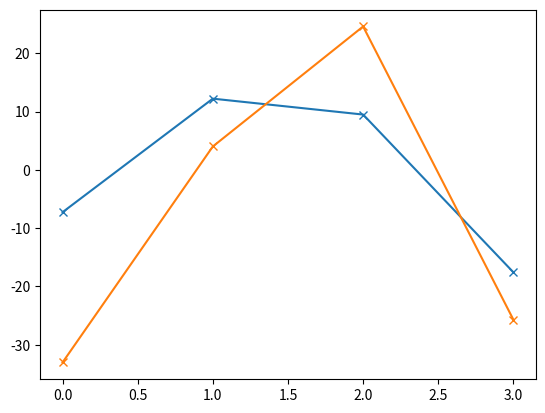
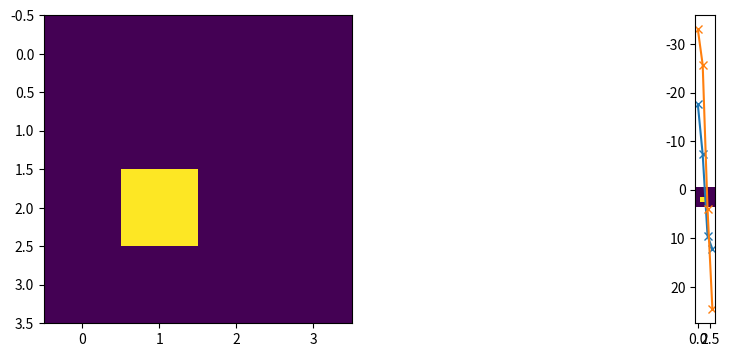
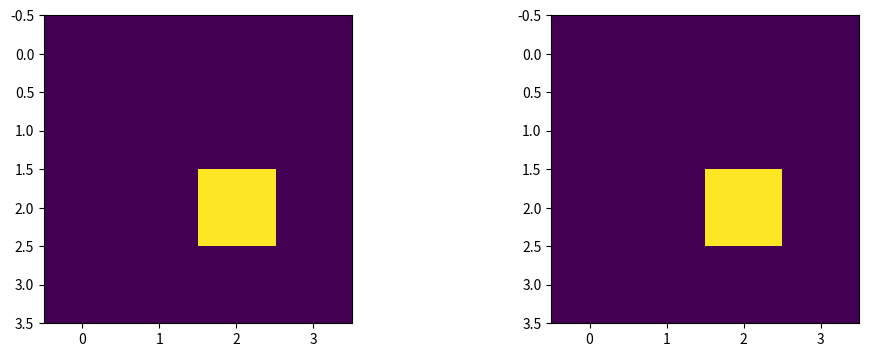

These charts were generated, in order, by the following Python code:
#!/usr/bin/env python3
# -*- coding: utf-8 -*-
"""
Created on Wed Oct 26 17:19:13 2022

[redacted]
"""

#!/usr/bin/env python3
# -*- coding: utf-8 -*-
"""
Created on Wed Oct 26 15:11:19 2022

[redacted]
"""


import numpy as np
import scipy
import matplotlib
import matplotlib.pyplot as plt
import matplotlib.cm as cm

matplotlib.rc('image', interpolation='nearest')
matplotlib.rc('figure',facecolor='white')
matplotlib.rc('image',cmap='viridis')

# %matplotlib inline

# +
def getCost(x,y,p=2.):
    """Squared Euclidean distance cost for two 1d arrays"""
    c=(x.reshape((-1,1))-y.reshape((1,-1)))
    c=c**p
    return c

def getPiFromRow(M,N,piRow):
    pi=np.zeros(shape=(M,N),dtype=int)
    for i,j in zip(np.arange(M),piRow):
        if j>-1: pi[i,j]=1
    return pi

def getPiFromCol(M,N,piCol):
    pi=np.zeros(shape=(M,N),dtype=int)
    for i,j in zip(piCol,np.arange(N)):
        if i>-1: pi[i,j]=1
    return pi


# +
# this is more or less verbatim the version described in the notes
def solve1DPOT(c,lam,verbose=False,plots=False):
    M,N=c.shape
    
    phi=np.full(shape=M,fill_value=-np.inf)
    psi=np.full(shape=N,fill_value=lam)
    # to which cols/rows are rows/cols currently assigned? -1: unassigned
    piRow=np.full(M,-1,dtype=int)
    piCol=np.full(N,-1,dtype=int)
    # a bit shifted from notes. K is index of the row that we are currently processing
    K=0

    while K<M:
        if verbose: print(f"K={K}")
        j=np.argmin(c[K,:]-psi)
        val=c[K,j]-psi[j]
        if val>=lam:
            if verbose: print("case 1")
            phi[K]=lam
            K+=1
        elif piCol[j]==-1:
            if verbose: print("case 2")
            piCol[j]=K
            piRow[K]=j
            phi[K]=val
            K+=1
        else:
            if verbose: print("case 3")
            phi[K]=val
            #assert piCol[j]==K-1
            # iMin and jMin indicate lower end of range of contiguous rows and cols
            # that are currently examined in subroutine;
            # upper end is always K and j
            iMin=K-1
            jMin=j
            # threshold until an entry of phi hits lam
            if phi[K]>phi[K-1]:
                lamDiff=lam-phi[K]
                lamInd=K
            else:
                lamDiff=lam-phi[K-1]
                lamInd=K-1
            resolved=False
            while not resolved:
                # threshold until constr iMin,jMin-1 becomes active
                if jMin>0:
                    lowEndDiff=c[iMin,jMin-1]-phi[iMin]-psi[jMin-1]
                else:
                    lowEndDiff=np.infty
                # threshold for upper end
                if j<N-1:
                    hiEndDiff=c[K,j+1]-phi[K]-psi[j+1]
                else:
                    hiEndDiff=np.infty
                if hiEndDiff<=min(lowEndDiff,lamDiff):
                    if verbose: print("case 3.1")
                    phi[iMin:K+1]+=hiEndDiff
                    psi[jMin:j+1]-=hiEndDiff
                    piRow[K]=j+1
                    piCol[j+1]=K
                    resolved=True
                elif lowEndDiff<=min(hiEndDiff,lamDiff):
                    if piCol[jMin-1]==-1:
                        if verbose: print("case 3.2a")
                        phi[iMin:K+1]+=lowEndDiff
                        psi[jMin:j+1]-=lowEndDiff
                        # "flip" assignment along whole chain
                        jPrime=jMin
                        piCol[jMin-1]=iMin
                        piRow[iMin]-=1
                        for i in range(iMin+1,K):
                            piCol[jPrime]+=1
                            piRow[i]-=1
                            jPrime+=1
                        piRow[K]=jPrime
                        piCol[jPrime]+=1
                        resolved=True
                    else:
                        if verbose: print("case 3.2b")
                        assert piCol[jMin-1]==iMin-1
                        phi[iMin:K+1]+=lowEndDiff
                        psi[jMin:j+1]-=lowEndDiff
                        # adjust distance to threshold
                        lamDiff-=lowEndDiff
                        iMin-=1
                        jMin-=1
                        if lam-phi[iMin]<lamDiff:
                            lamDiff=lam-phi[iMin]
                            lamInd=iMin

                else:
                    if verbose: print(f"case 3.3, lamInd={lamInd}")
                    phi[iMin:K+1]+=lamDiff
                    psi[jMin:j+1]-=lamDiff
                    # "flip" assignment from lambda touching row onwards
                    jPrime=piRow[lamInd]
                    piRow[lamInd]=-1
                    for i in range(lamInd+1,K):
                        piCol[jPrime]+=1
                        piRow[i]-=1
                        jPrime+=1
                    if lamInd<K:
                        piRow[K]=jPrime
                        piCol[jPrime]+=1
                    resolved=True
                #assert np.min(c-phi.reshape((M,1))-psi.reshape((1,N)))>=-1E-15
            K+=1
        if plots:
            fig=plt.figure(figsize=(12,4))
            fig.add_subplot(1,3,1)
            plt.title(f"K={K-1}")
            cEff=c-phi.reshape((M,1))-psi.reshape((1,N))
            plt.imshow(cEff<=1E-15)
            fig.add_subplot(1,3,2)
            plt.imshow(getPiFromRow(M,N,piRow))
            fig.add_subplot(1,3,3)
            plt.imshow(getPiFromCol(M,N,piCol))
            plt.show()
    return phi,psi,piRow,piCol


# in this version the adjustment of dual variables is not done throughout subroutine 3
# but only upon its conclusion, thus one internal loop over the entries of duals is skipped
# this version may have worst case complexity O(N^2)
def solve1DPOTDijkstra(c,lam,verbose=False,plots=False):
    M,N=c.shape
    
    phi=np.full(shape=M,fill_value=-np.inf)
    psi=np.full(shape=N,fill_value=lam)
    # to which cols/rows are rows/cols currently assigned? -1: unassigned
    piRow=np.full(M,-1,dtype=int)
    piCol=np.full(N,-1,dtype=int)
    # a bit shifted from notes. K is index of the row that we are currently processing
    K=0

    while K<M:
        if verbose: print(f"K={K}")
        j=np.argmin(c[K,:]-psi)
        val=c[K,j]-psi[j]
        if val>=lam:
            if verbose: print("case 1")
            phi[K]=lam
            K+=1
        elif piCol[j]==-1:
            if verbose: print("case 2")
            piCol[j]=K
            piRow[K]=j
            phi[K]=val
            K+=1
        else:
            if verbose: print("case 3")
            phi[K]=val
            #assert piCol[j]==K-1
            # Dijkstra distance vector and currently explored radius
            dist=np.full(M,np.inf)
            dist[K]=0.
            dist[K-1]=0.
            v=0

            # iMin and jMin indicate lower end of range of contiguous rows and cols
            # that are currently examined in subroutine;
            # upper end is always K and j
            iMin=K-1
            jMin=j
            # threshold until an entry of phi hits lam
            if phi[K]>phi[K-1]:
                lamDiff=lam-phi[K]
                lamInd=K
            else:
                lamDiff=lam-phi[K-1]
                lamInd=K-1
            resolved=False
            while not resolved:
                # threshold until constr iMin,jMin-1 becomes active
                if jMin>0:
                    lowEndDiff=c[iMin,jMin-1]-phi[iMin]-psi[jMin-1]
                else:
                    lowEndDiff=np.infty
                # threshold for upper end
                if j<N-1:
                    hiEndDiff=c[K,j+1]-phi[K]-psi[j+1]-v
                else:
                    hiEndDiff=np.infty
                if hiEndDiff<=min(lowEndDiff,lamDiff):
                    if verbose: print("case 3.1")
                    v+=hiEndDiff
                    for i in range(iMin,K):
                        phi[i]+=v-dist[i]
                        psi[piRow[i]]-=v-dist[i]
                    phi[K]+=v
                    piRow[K]=j+1
                    piCol[j+1]=K
                    resolved=True
                elif lowEndDiff<=min(hiEndDiff,lamDiff):
                    if piCol[jMin-1]==-1:
                        if verbose: print("case 3.2a")
                        v+=lowEndDiff
                        for i in range(iMin,K):
                            phi[i]+=v-dist[i]
                            psi[piRow[i]]-=v-dist[i]
                        phi[K]+=v
                        # "flip" assignment along whole chain
                        jPrime=jMin
                        piCol[jMin-1]=iMin
                        piRow[iMin]-=1
                        for i in range(iMin+1,K):
                            piCol[jPrime]+=1
                            piRow[i]-=1
                            jPrime+=1
                        piRow[K]=jPrime
                        piCol[jPrime]+=1
                        resolved=True
                    else:
                        if verbose: print("case 3.2b")
                        assert piCol[jMin-1]==iMin-1
                        v+=lowEndDiff
                        dist[iMin-1]=v
                        # adjust distance to threshold
                        lamDiff-=lowEndDiff
                        iMin-=1
                        jMin-=1
                        if lam-phi[iMin]<lamDiff:
                            lamDiff=lam-phi[iMin]
                            lamInd=iMin

                else:
                    if verbose: print(f"case 3.3, lamInd={lamInd}")
                    v+=lamDiff
                    for i in range(iMin,K):
                        phi[i]+=v-dist[i]
                        psi[piRow[i]]-=v-dist[i]
                    phi[K]+=v
                    # "flip" assignment from lambda touching row onwards
                    jPrime=piRow[lamInd]
                    piRow[lamInd]=-1
                    for i in range(lamInd+1,K):
                        piCol[jPrime]+=1
                        piRow[i]-=1
                        jPrime+=1
                    if lamInd<K:
                        piRow[K]=jPrime
                        piCol[jPrime]+=1
                    resolved=True
            #assert np.min(c-phi.reshape((M,1))-psi.reshape((1,N)))>=-1E-15
            K+=1
        if plots:
            fig=plt.figure(figsize=(12,4))
            fig.add_subplot(1,3,1)
            plt.title(f"K={K-1}")
            cEff=c-phi.reshape((M,1))-psi.reshape((1,N))
            plt.imshow(cEff<=1E-15)
            fig.add_subplot(1,3,2)
            plt.imshow(getPiFromRow(M,N,piRow))
            fig.add_subplot(1,3,3)
            plt.imshow(getPiFromCol(M,N,piCol))
            plt.show()
    return phi,psi,piRow,piCol

# -

M=4
N=4
n=M
m=N
lam=30.0
#x=np.random.random(size=M)
#y=np.random.random(size=N)

X=np.random.uniform(-20,20,n)
# np.random.seed(m)
Y=np.random.uniform(-40,40,m)
#X.sort()
#Y.sort()
#x=np.random.normal(size=M)
#y=2*np.random.normal(size=N)-0.5
#x=np.sort(X)
#y=np.sort(Y)
c=getCost(X,Y)

plt.plot(X,marker="x")
plt.plot(Y,marker="x")
plt.show()


phi,psi,piRow,piCol=solve1DPOT(c,lam,verbose=False,plots=False)
phiD,psiD,piRowD,piColD=solve1DPOTDijkstra(c,lam,verbose=False,plots=False)

print(np.sum(np.abs(phi-phiD)))
print(np.sum(np.abs(psi-psiD)))
print(np.sum(np.abs(piRow-piRowD)))
print(np.sum(np.abs(piCol-piColD)))

cEff=c-phi.reshape((M,1))-psi.reshape((1,N))
print(np.min(cEff))
pi=getPiFromRow(M,N,piRow)
print(np.sum(np.abs(pi-getPiFromCol(M,N,piCol))))

fig=plt.figure(figsize=(12,4))
fig.add_subplot(1,2,1)
plt.imshow(cEff<=1E-15)
fig.add_subplot(1,2,2)
plt.imshow(pi)
plt.show()
print('cost is',np.sum(pi*c))

X.sort()
Y.sort()
c=getCost(X,Y)

plt.plot(X,marker="x")
plt.plot(Y,marker="x")
plt.show()


phi,psi,piRow,piCol=solve1DPOT(c,lam,verbose=False,plots=False)
phiD,psiD,piRowD,piColD=solve1DPOTDijkstra(c,lam,verbose=False,plots=False)

print(np.sum(np.abs(phi-phiD)))
print(np.sum(np.abs(psi-psiD)))
print(np.sum(np.abs(piRow-piRowD)))
print(np.sum(np.abs(piCol-piColD)))

cEff=c-phi.reshape((M,1))-psi.reshape((1,N))
print(np.min(cEff))
pi=getPiFromRow(M,N,piRow)
print(np.sum(np.abs(pi-getPiFromCol(M,N,piCol))))

fig=plt.figure(figsize=(12,4))
fig.add_subplot(1,2,1)
plt.imshow(cEff<=1E-15)
fig.add_subplot(1,2,2)
plt.imshow(pi)
plt.show()
print('cost is',np.sum(pi*c))

# np.sum(pi*cEff)

# print(np.sum(np.abs(phi[piRow==-1]-lam)))
# print(np.sum(np.abs(psi[piCol==-1]-lam)))




